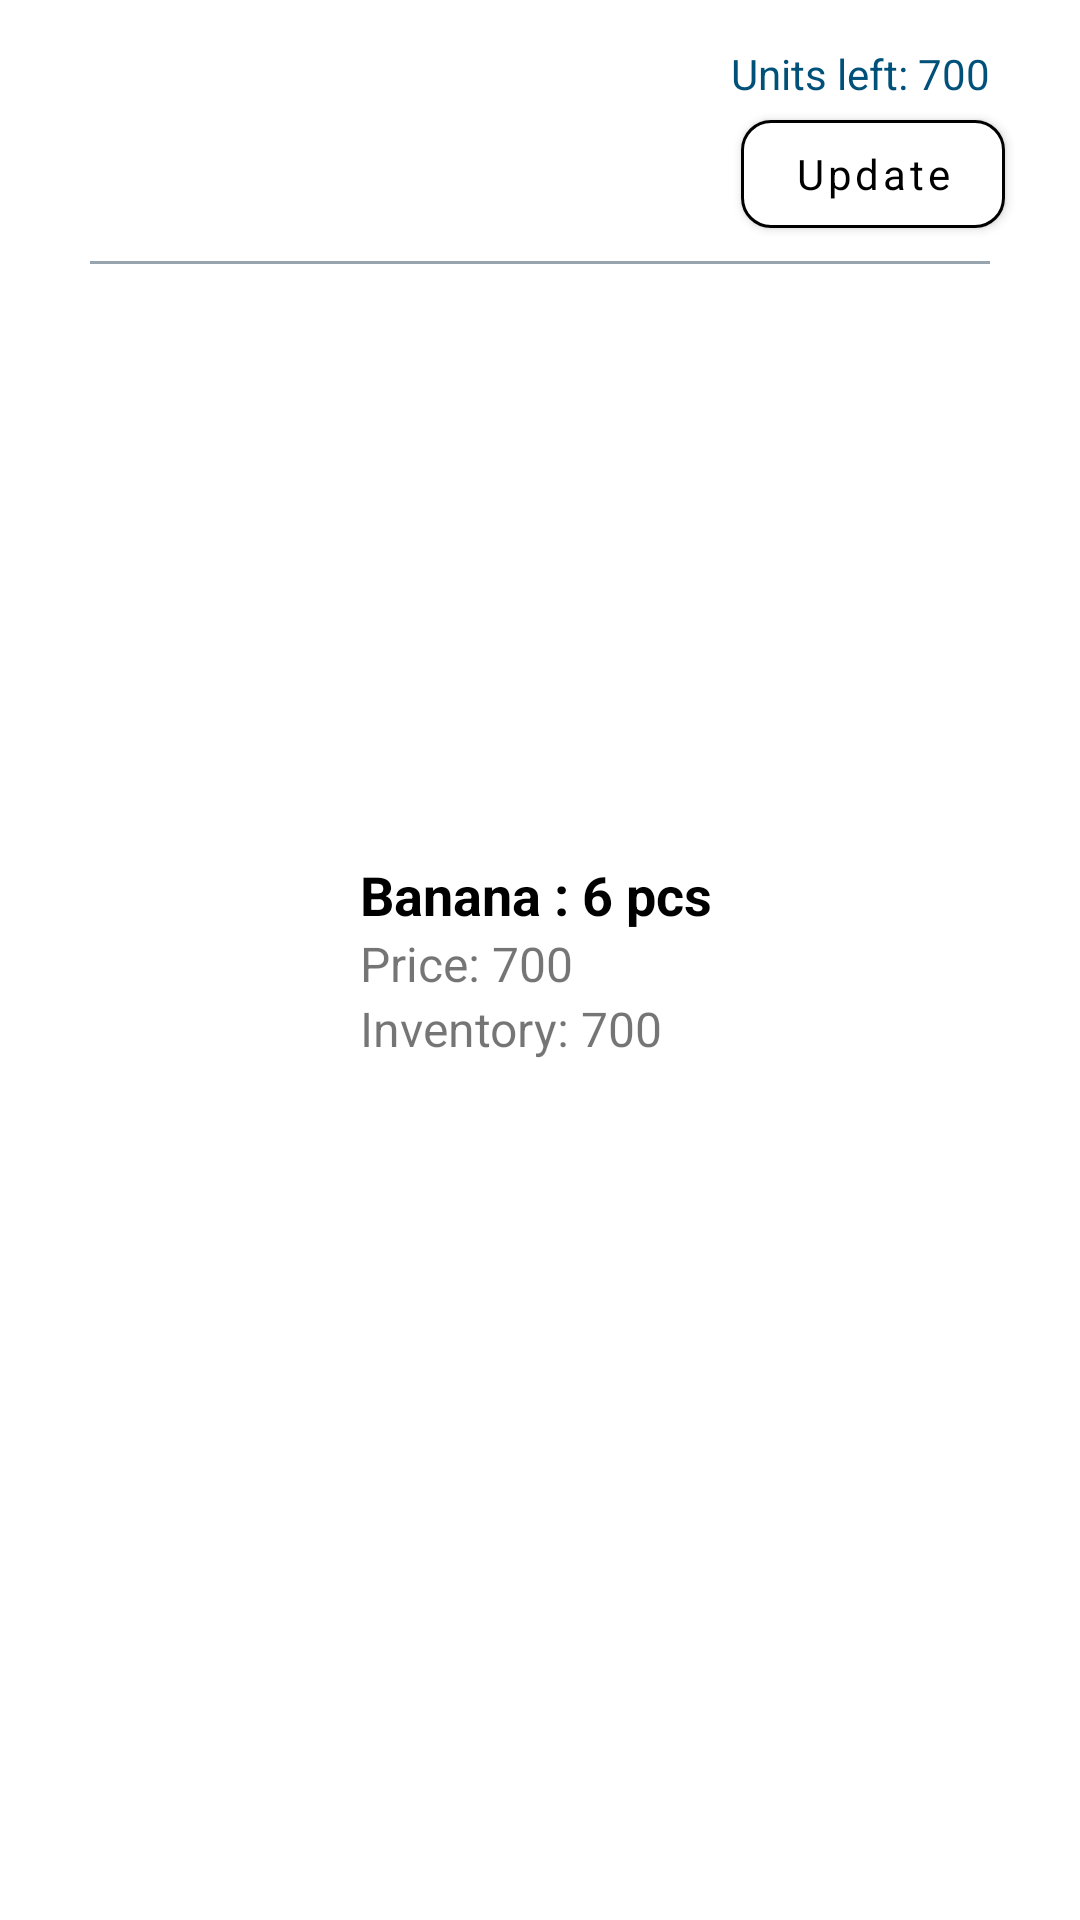

Write the Android layout XML for this screen, with the resource values it uses.
<!-- AndroidManifest.xml: application theme Theme.RoorkeeSevaFPO -->
<!-- res/layout/list_two_item.xml -->
<?xml version="1.0" encoding="utf-8"?>
<RelativeLayout xmlns:android="http://schemas.android.com/apk/res/android"
    xmlns:tools="http://schemas.android.com/tools"
    android:layout_width="match_parent"
    android:layout_height="wrap_content"
    android:layout_marginTop="7dp"
    xmlns:app="http://schemas.android.com/apk/res-auto">

    <ImageView
        android:id="@+id/image"
        android:layout_width="70dp"
        android:layout_height="70dp"
        android:layout_marginStart="20dp"
        android:layout_marginTop="10dp"
        android:layout_marginEnd="10dp"
        android:layout_marginBottom="7dp"
        android:src="@drawable/fpo"
        tools:ignore="ContentDescription" />

    <LinearLayout
        android:layout_centerVertical="true"
        android:layout_toEndOf="@id/image"
        android:layout_marginHorizontal="20dp"
        android:layout_width="wrap_content"
        android:layout_height="wrap_content"
        android:orientation="vertical" >

        <TextView
            android:id="@+id/tvItem"
            android:textColor="@color/black"
            android:textSize="18sp"
            android:textStyle="bold"
            android:text="Banana : 6 pcs"
            android:layout_width="wrap_content"
            android:layout_height="wrap_content"
            tools:ignore="HardcodedText" />

        <TextView
            android:id="@+id/tvPrice"
            android:textSize="16sp"
            android:text="Price: 700"
            android:layout_width="wrap_content"
            android:layout_height="wrap_content"
            tools:ignore="HardcodedText" />

        <TextView
            android:id="@+id/tvInventory"
            android:textSize="16sp"
            android:text="Inventory: 700"
            android:layout_width="wrap_content"
            android:layout_height="wrap_content"
            tools:ignore="HardcodedText" />

    </LinearLayout>

    <com.google.android.material.divider.MaterialDivider
        android:layout_width="match_parent"
        android:id="@+id/line"
        android:layout_marginStart="30dp"
        android:layout_marginEnd="30dp"
        app:dividerColor="@color/coolGrey"
        android:layout_below="@id/image"
        android:layout_height="1dp" />

    <TextView
        android:id="@+id/tvUnitsLeft"
        android:layout_width="wrap_content"
        android:layout_height="wrap_content"
        android:textColor="@color/blue"
        android:text="Units left: 700"
        android:layout_marginTop="15dp"
        android:layout_marginEnd="30dp"
        android:layout_alignParentEnd="true"
        tools:ignore="HardcodedText" />

    <com.google.android.material.button.MaterialButton
        android:layout_width="wrap_content"
        android:layout_height="wrap_content"
        android:id="@+id/btnUpdate"
        android:text="Update"
        app:strokeColor="@color/black"
        app:strokeWidth="1dp"
        android:layout_below="@id/tvUnitsLeft"
        android:layout_alignParentEnd="true"
        android:layout_marginHorizontal="25dp"
        app:cornerRadius="10dp"
        android:textColor="@color/black"
        android:textAllCaps="false"
        android:backgroundTint="@color/white"
        tools:ignore="HardcodedText" />

</RelativeLayout>
<!-- resources referenced by this layout -->
<resources>
  <color name="black">#FF000000</color>
  <color name="blue">#005179</color>
  <color name="coolGrey">#98a4ad</color>
  <color name="white">#FFFFFFFF</color>
  <style name="Theme.RoorkeeSevaFPO" parent="Theme.MaterialComponents.DayNight.NoActionBar">
          
          <item name="colorPrimary">@color/purple_500</item>
          <item name="colorPrimaryVariant">@color/purple_700</item>
          <item name="colorOnPrimary">@color/white</item>
          
          <item name="colorSecondary">@color/teal_200</item>
          <item name="colorSecondaryVariant">@color/teal_700</item>
          <item name="colorOnSecondary">@color/black</item>
          
          <item name="android:statusBarColor">@android:color/transparent</item>
          
          <item name="fontFamily">@font/open_sans_regular</item>
          <item name="android:checkboxStyle">@style/styleCheckBox</item>
          <item name="checkboxStyle">@style/styleCheckBox</item>
  
          <item name="android:windowLightStatusBar" tools:targetApi="m">true</item>
          <item name="alertDialogTheme">@style/AlertDialogTheme</item>
  
  
  
      </style>
  <color name="purple_500">#FF6200EE</color>
  <color name="purple_700">#FF3700B3</color>
  <color name="teal_200">#FF03DAC5</color>
  <color name="teal_700">#FF018786</color>
  <style name="styleCheckBox" parent="@android:style/Widget.CompoundButton.CheckBox">
          <item name="android:textColor">@color/lightBlack</item>
          <item name="android:background">@null</item>
          <item name="android:textSize">@dimen/font_14</item>
  
          <item name="android:minHeight">0dp</item>
          <item name="android:minWidth">0dp</item>
          <item name="android:textAppearance">@android:style/TextAppearance.Medium</item>
      </style>
  <style name="AlertDialogTheme" parent="ThemeOverlay.MaterialComponents.MaterialAlertDialog">
          <item name="colorPrimary">@color/colorAccent</item>
          <item name="colorPrimaryDark">@color/colorAccent</item>
          <item name="colorAccent">@color/colorAccent</item>
          <item name="android:backgroundDimEnabled">true</item>
          <item name="android:windowMinWidthMajor">90%</item>
          <item name="android:windowMinWidthMinor">90%</item>
          <item name="buttonBarNegativeButtonStyle">@style/NegativeButtonStyle</item>
          <item name="buttonBarPositiveButtonStyle">@style/PositiveButtonStyle</item>
      </style>
  <color name="lightBlack">#324C64</color>
  <dimen name="font_14">14sp</dimen>
  <color name="colorAccent">#ed1c23</color>
  <style name="NegativeButtonStyle" parent="Widget.MaterialComponents.Button.TextButton">
          <item name="android:textColor">@color/colorAccent</item>
      </style>
  <style name="PositiveButtonStyle" parent="Widget.MaterialComponents.Button.TextButton">
          <item name="android:textColor">@color/colorAccent</item>
      </style>
</resources>
